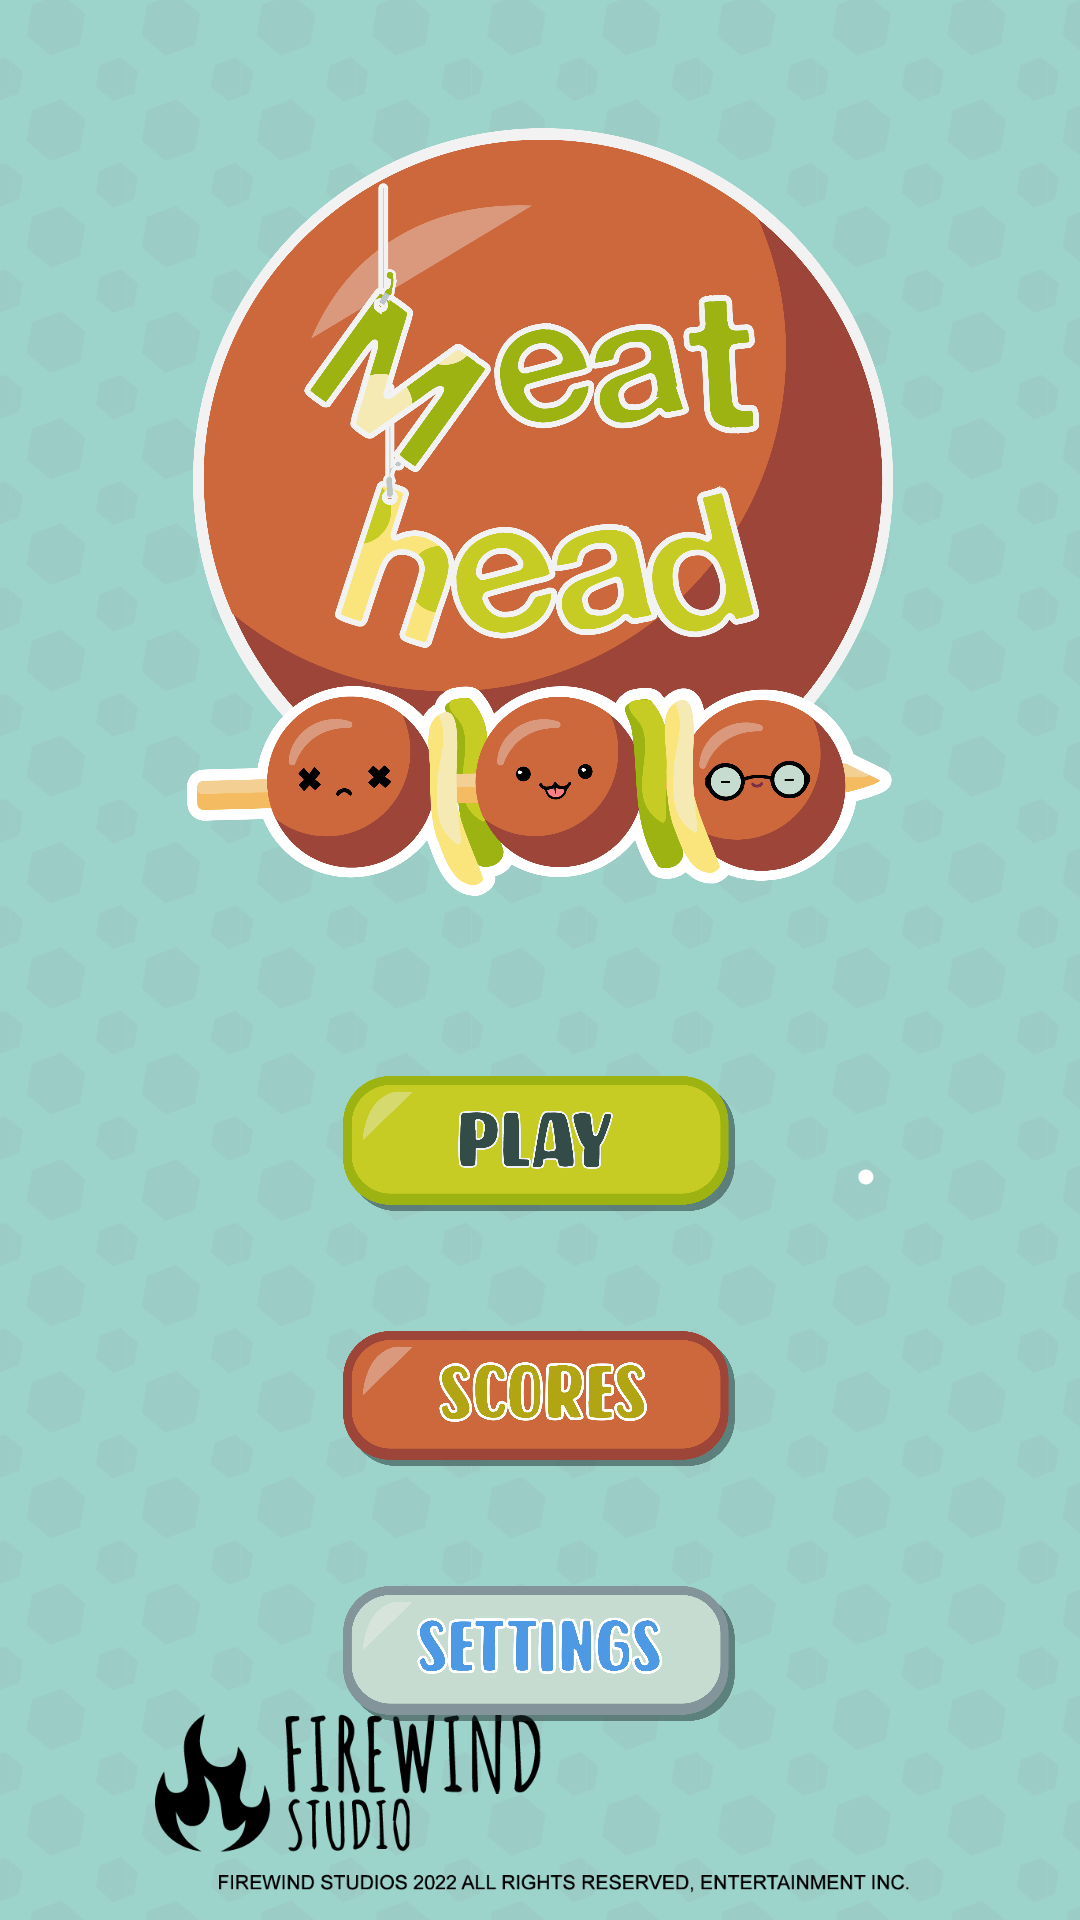

The Android layout XML behind this screen, and the referenced resources:
<!-- AndroidManifest.xml: application theme Theme.Hangman_Meathead -->
<!-- res/layout/activity_main_menu.xml -->
<?xml version="1.0" encoding="utf-8"?>
<androidx.constraintlayout.widget.ConstraintLayout xmlns:android="http://schemas.android.com/apk/res/android"
    xmlns:app="http://schemas.android.com/apk/res-auto"
    xmlns:tools="http://schemas.android.com/tools"
    android:layout_width="match_parent"
    android:layout_height="match_parent">

    <ImageView
        android:id="@+id/loginBackgroundImageView"
        android:layout_width="wrap_content"
        android:layout_height="wrap_content"
        android:scaleType="centerCrop"
        android:tintMode="src_in"
        app:layout_constraintBottom_toBottomOf="parent"
        app:layout_constraintEnd_toEndOf="parent"
        app:layout_constraintHorizontal_bias="0.0"
        app:layout_constraintStart_toStartOf="parent"
        app:layout_constraintTop_toTopOf="parent"
        app:layout_constraintVertical_bias="0.0"
        app:srcCompat="@drawable/signup_background" />

    <ImageView
        android:id="@+id/imageView8"
        android:layout_width="wrap_content"
        android:layout_height="wrap_content"
        app:layout_constraintBottom_toBottomOf="parent"
        app:layout_constraintEnd_toEndOf="parent"
        app:layout_constraintStart_toStartOf="parent"
        app:srcCompat="@drawable/firewindmain" />

    <ImageView
        android:id="@+id/loginLogoImageView"
        android:layout_width="263dp"
        android:layout_height="256dp"
        android:scaleType="centerInside"
        app:layout_constraintBottom_toBottomOf="@+id/loginBackgroundImageView"
        app:layout_constraintEnd_toEndOf="parent"
        app:layout_constraintStart_toStartOf="@+id/loginBackgroundImageView"
        app:layout_constraintTop_toTopOf="@+id/loginBackgroundImageView"
        app:layout_constraintVertical_bias="0.111"
        app:srcCompat="@drawable/logo" />

    <ImageButton
        android:id="@+id/playButton"
        android:layout_width="146dp"
        android:layout_height="65dp"
        android:layout_marginTop="50dp"
        android:backgroundTint="#00FFFFFF"
        android:scaleType="centerCrop"
        app:layout_constraintEnd_toEndOf="parent"
        app:layout_constraintHorizontal_bias="0.498"
        app:layout_constraintStart_toStartOf="parent"
        app:layout_constraintTop_toBottomOf="@+id/loginLogoImageView"
        app:srcCompat="@drawable/playbuttonmenu" />

    <ImageButton
        android:id="@+id/settingsButton"
        android:layout_width="146dp"
        android:layout_height="65dp"
        android:layout_marginTop="20dp"
        android:backgroundTint="#00FFFFFF"
        android:scaleType="centerCrop"
        app:layout_constraintBottom_toBottomOf="@+id/loginBackgroundImageView"
        app:layout_constraintEnd_toEndOf="parent"
        app:layout_constraintHorizontal_bias="0.498"
        app:layout_constraintStart_toStartOf="parent"
        app:layout_constraintTop_toBottomOf="@+id/scoreButton"
        app:layout_constraintVertical_bias="0.0"
        app:srcCompat="@drawable/settingsbuttonmenu" />

    <ImageButton
        android:id="@+id/scoreButton"
        android:layout_width="146dp"
        android:layout_height="65dp"
        android:layout_marginTop="20dp"
        android:backgroundTint="#00FFFFFF"
        android:scaleType="centerCrop"
        app:layout_constraintBottom_toBottomOf="@+id/loginBackgroundImageView"
        app:layout_constraintEnd_toEndOf="parent"
        app:layout_constraintHorizontal_bias="0.498"
        app:layout_constraintStart_toStartOf="parent"
        app:layout_constraintTop_toBottomOf="@+id/playButton"
        app:layout_constraintVertical_bias="0.0"
        app:srcCompat="@drawable/scoresbuttonmenu" />

    <FrameLayout
        android:id="@+id/settingsMenu"
        android:layout_width="match_parent"
        android:layout_height="match_parent"
        android:layout_marginStart="32dp"
        android:layout_marginTop="92dp"
        android:layout_marginEnd="32dp"
        android:layout_marginBottom="92dp"
        android:visibility="invisible"
        app:layout_constraintBottom_toBottomOf="parent"
        app:layout_constraintEnd_toEndOf="parent"
        app:layout_constraintStart_toStartOf="parent"
        app:layout_constraintTop_toTopOf="parent"
        tools:visibility="visible">

        <androidx.constraintlayout.widget.ConstraintLayout
            android:layout_width="match_parent"
            android:layout_height="match_parent">

            <androidx.constraintlayout.widget.Guideline
                android:id="@+id/guideline2"
                android:layout_width="wrap_content"
                android:layout_height="wrap_content"
                android:orientation="vertical"
                app:layout_constraintGuide_begin="84dp" />

            <ImageView
                android:id="@+id/settingsBackground"
                android:layout_width="wrap_content"
                android:layout_height="wrap_content"
                android:scaleType="fitXY"
                app:layout_constraintBottom_toBottomOf="parent"
                app:layout_constraintEnd_toEndOf="parent"
                app:layout_constraintHorizontal_bias="0.0"
                app:layout_constraintStart_toStartOf="parent"
                app:layout_constraintTop_toTopOf="parent"
                app:layout_constraintVertical_bias="0.0"
                app:srcCompat="@drawable/pausebackground" />

            <ImageButton
                android:id="@+id/closeSettingsButton"
                android:layout_width="60dp"
                android:layout_height="60dp"
                android:layout_marginTop="24dp"
                android:layout_marginEnd="16dp"
                android:background="#00FFFFFF"
                android:scaleType="fitCenter"
                app:layout_constraintEnd_toEndOf="@+id/settingsBackground"
                app:layout_constraintTop_toTopOf="@+id/settingsBackground"
                app:srcCompat="@drawable/close" />

            <ImageView
                android:id="@+id/settingsTextImage"
                android:layout_width="wrap_content"
                android:layout_height="40dp"
                android:layout_marginTop="32dp"
                app:layout_constraintEnd_toEndOf="parent"
                app:layout_constraintStart_toStartOf="parent"
                app:layout_constraintTop_toTopOf="parent"
                app:srcCompat="@drawable/settingstext" />

            <ImageButton
                android:id="@+id/exitSettingsButton"
                android:layout_width="60dp"
                android:layout_height="60dp"
                android:layout_marginStart="24dp"
                android:layout_marginBottom="32dp"
                android:background="#00FFFFFF"
                android:scaleType="fitCenter"
                app:layout_constraintBottom_toBottomOf="parent"
                app:layout_constraintStart_toStartOf="parent"
                app:srcCompat="@drawable/exit" />

            <ImageView
                android:id="@+id/audioTextImage"
                android:layout_width="65dp"
                android:layout_height="20dp"
                android:layout_marginBottom="16dp"
                app:layout_constraintBottom_toTopOf="@+id/notificationsTextImage"
                app:layout_constraintStart_toStartOf="@+id/guideline2"
                app:srcCompat="@drawable/audiotext" />

            <Switch
                android:id="@+id/audioSwitch"
                android:layout_width="wrap_content"
                android:layout_height="wrap_content"
                android:layout_marginEnd="64dp"
                android:layout_marginBottom="16dp"
                app:layout_constraintBottom_toTopOf="@+id/notificationsTextImage"
                app:layout_constraintEnd_toEndOf="parent" />

            <ImageView
                android:id="@+id/notificationsTextImage"
                android:layout_width="140dp"
                android:layout_height="20dp"
                app:layout_constraintBottom_toBottomOf="parent"
                app:layout_constraintStart_toStartOf="@+id/guideline2"
                app:layout_constraintTop_toTopOf="parent"
                app:srcCompat="@drawable/notificationstext" />

            <Switch
                android:id="@+id/notificationsSwitch"
                android:layout_width="wrap_content"
                android:layout_height="wrap_content"
                android:layout_marginEnd="64dp"
                app:layout_constraintBottom_toBottomOf="parent"
                app:layout_constraintEnd_toEndOf="parent"
                app:layout_constraintTop_toTopOf="parent" />

            <ImageView
                android:id="@+id/hintsTextImage"
                android:layout_width="60dp"
                android:layout_height="20dp"
                android:layout_marginTop="16dp"
                app:layout_constraintStart_toStartOf="@+id/guideline2"
                app:layout_constraintTop_toBottomOf="@+id/notificationsTextImage"
                app:srcCompat="@drawable/hintstext" />

            <Switch
                android:id="@+id/hintsSwitch"
                android:layout_width="wrap_content"
                android:layout_height="wrap_content"
                android:layout_marginTop="16dp"
                android:layout_marginEnd="64dp"
                app:layout_constraintEnd_toEndOf="parent"
                app:layout_constraintTop_toBottomOf="@+id/notificationsTextImage" />

        </androidx.constraintlayout.widget.ConstraintLayout>
    </FrameLayout>

</androidx.constraintlayout.widget.ConstraintLayout>
<!-- resources referenced by this layout -->
<resources>
  <!-- drawable audiotext: png bitmap (drawable, 4097 bytes) -->
  <!-- drawable close: png bitmap (drawable, 5775 bytes) -->
  <!-- drawable exit: png bitmap (drawable, 10690 bytes) -->
  <!-- drawable firewindmain: png bitmap (drawable, 35431 bytes) -->
  <!-- drawable hintstext: png bitmap (drawable, 3753 bytes) -->
  <!-- drawable logo: png bitmap (drawable, 380471 bytes) -->
  <!-- drawable notificationstext: png bitmap (drawable, 9130 bytes) -->
  <!-- drawable pausebackground: png bitmap (drawable, 131435 bytes) -->
  <!-- drawable playbuttonmenu: png bitmap (drawable, 46731 bytes) -->
  <!-- drawable scoresbuttonmenu: png bitmap (drawable, 62164 bytes) -->
  <!-- drawable settingsbuttonmenu: png bitmap (drawable, 58642 bytes) -->
  <!-- drawable settingstext: png bitmap (drawable, 13428 bytes) -->
  <!-- drawable signup_background: png bitmap (drawable, 80000 bytes) -->
  <style name="Theme.Hangman_Meathead" parent="Theme.MaterialComponents.DayNight.DarkActionBar">
          
          <item name="colorPrimary">@color/purple_500</item>
          <item name="colorPrimaryVariant">@color/purple_700</item>
          <item name="colorOnPrimary">@color/white</item>
          
          <item name="colorSecondary">@color/teal_200</item>
          <item name="colorSecondaryVariant">@color/teal_700</item>
          <item name="colorOnSecondary">@color/black</item>
          
          <item name="android:statusBarColor">?attr/colorPrimaryVariant</item>
          
      </style>
  <!-- not gathered from this repository: default colours our renderer supplied (Android Studio template values) -->
  <color name="purple_500">#FF6200EE</color>
  <color name="purple_700">#FF3700B3</color>
  <color name="teal_200">#FF03DAC5</color>
  <color name="teal_700">#FF018786</color>
  <color name="black">#FF000000</color>
  <color name="white">#FFFFFFFF</color>
</resources>
